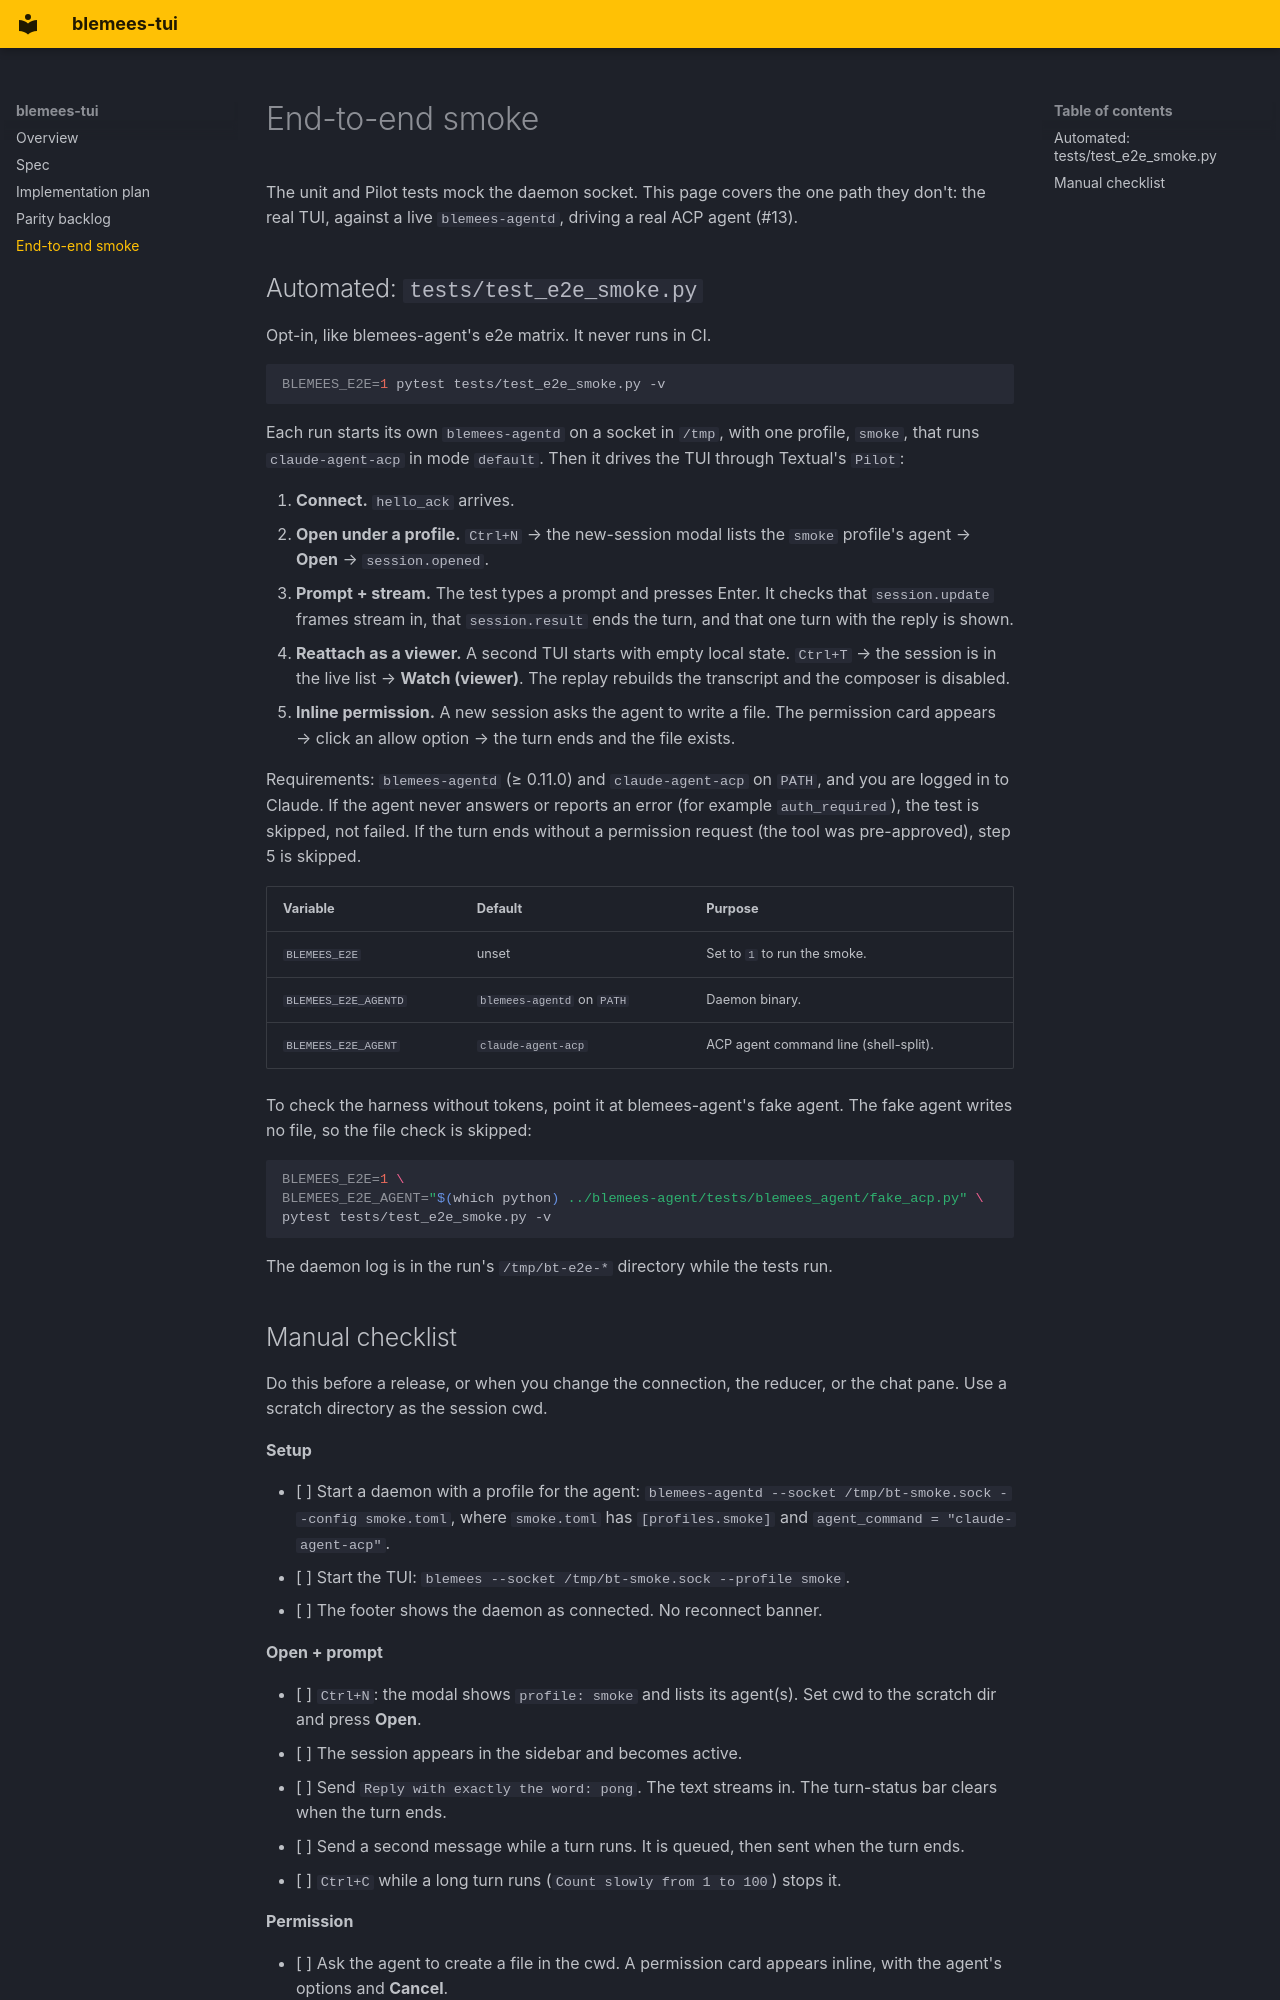

repository: blemees/blemees-tui · page: SMOKE/index.html · generator: mkdocs

# End-to-end smoke

The unit and Pilot tests mock the daemon socket. This page covers the one
path they don't: the real TUI, against a live `blemees-agentd`, driving a
real ACP agent (#13).

## Automated: `tests/test_e2e_smoke.py`

Opt-in, like blemees-agent's e2e matrix. It never runs in CI.

```sh
BLEMEES_E2E=1 pytest tests/test_e2e_smoke.py -v
```

Each run starts its own `blemees-agentd` on a socket in `/tmp`, with one
profile, `smoke`, that runs `claude-agent-acp` in mode `default`. Then it
drives the TUI through Textual's `Pilot`:

1. **Connect.** `hello_ack` arrives.
2. **Open under a profile.** `Ctrl+N` → the new-session modal lists the
   `smoke` profile's agent → **Open** → `session.opened`.
3. **Prompt + stream.** The test types a prompt and presses Enter. It
   checks that `session.update` frames stream in, that `session.result`
   ends the turn, and that one turn with the reply is shown.
4. **Reattach as a viewer.** A second TUI starts with empty local state.
   `Ctrl+T` → the session is in the live list → **Watch (viewer)**. The
   replay rebuilds the transcript and the composer is disabled.
5. **Inline permission.** A new session asks the agent to write a file.
   The permission card appears → click an allow option → the turn ends
   and the file exists.

Requirements: `blemees-agentd` (≥ 0.11.0) and `claude-agent-acp` on
`PATH`, and you are logged in to Claude. If the agent never answers or
reports an error (for example `auth_required`), the test is skipped, not
failed. If the turn ends without a permission request (the tool was
pre-approved), step 5 is skipped.

| Variable | Default | Purpose |
|---|---|---|
| `BLEMEES_E2E` | unset | Set to `1` to run the smoke. |
| `BLEMEES_E2E_AGENTD` | `blemees-agentd` on `PATH` | Daemon binary. |
| `BLEMEES_E2E_AGENT` | `claude-agent-acp` | ACP agent command line (shell-split). |

To check the harness without tokens, point it at blemees-agent's fake
agent. The fake agent writes no file, so the file check is skipped:

```sh
BLEMEES_E2E=1 \
BLEMEES_E2E_AGENT="$(which python) ../blemees-agent/tests/blemees_agent/fake_acp.py" \
pytest tests/test_e2e_smoke.py -v
```

The daemon log is in the run's `/tmp/bt-e2e-*` directory while the
tests run.
